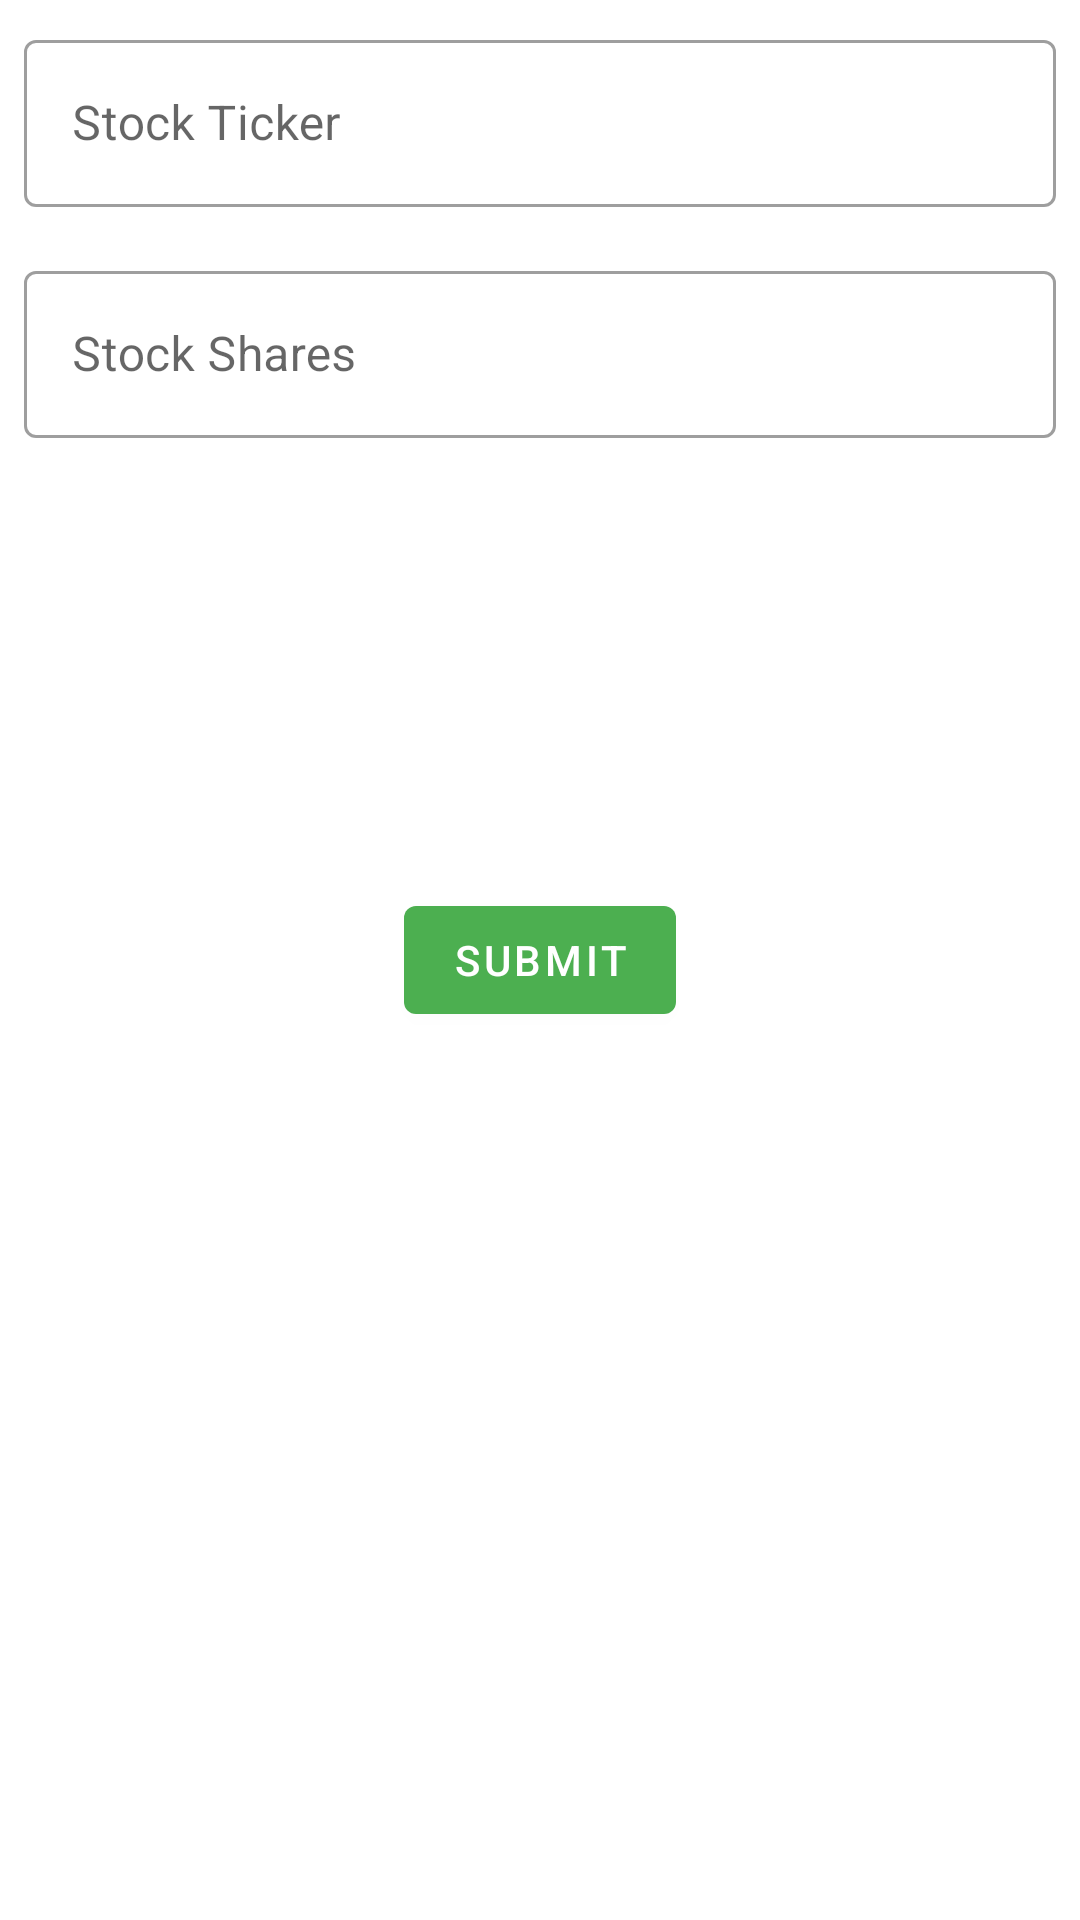

Reconstruct the res/layout file that produces this screen, plus the resources it refers to.
<!-- AndroidManifest.xml: application theme Theme.FinancialTools -->
<!-- res/layout/fragment_wealth_add.xml -->
<?xml version="1.0" encoding="utf-8"?>
<RelativeLayout xmlns:android="http://schemas.android.com/apk/res/android"
    xmlns:tools="http://schemas.android.com/tools"
    android:layout_width="match_parent"
    android:layout_height="match_parent"
    tools:context=".WealthTracker.WealthAddFragment">


    <com.google.android.material.textfield.TextInputLayout
        android:id="@+id/stock_input_text"
        style="@style/Widget.MaterialComponents.TextInputLayout.OutlinedBox"
        android:layout_width="match_parent"
        android:layout_height="wrap_content"
        android:layout_margin="8dp"
        android:hint="Stock Ticker">

        <com.google.android.material.textfield.TextInputEditText
            android:id="@+id/stock_name"
            android:layout_width="match_parent"
            android:layout_height="wrap_content" />

    </com.google.android.material.textfield.TextInputLayout>

    <com.google.android.material.textfield.TextInputLayout
        style="@style/Widget.MaterialComponents.TextInputLayout.OutlinedBox"
        android:layout_below="@id/stock_input_text"
        android:layout_width="match_parent"
        android:layout_height="wrap_content"
        android:layout_margin="8dp"
        android:hint="Stock Shares">

        <com.google.android.material.textfield.TextInputEditText
            android:id="@+id/stock_shares"
            android:layout_width="match_parent"
            android:layout_height="wrap_content"
            android:inputType="number"/>

    </com.google.android.material.textfield.TextInputLayout>

    <com.google.android.material.button.MaterialButton
        android:id="@+id/submit_stock"
        android:layout_centerInParent="true"
        android:layout_width="wrap_content"
        android:layout_height="wrap_content"

        android:text="@string/submit" />
</RelativeLayout>
<!-- resources referenced by this layout -->
<resources>
  <string name="submit">Submit</string>
  <style name="Theme.FinancialTools" parent="Theme.MaterialComponents.DayNight.DarkActionBar">
          
          <item name="colorPrimary">@color/green_primary</item>
          <item name="colorPrimaryVariant">@color/green_dark</item>
          <item name="colorOnPrimary">@color/white</item>
          
          <item name="colorSecondary">@color/teal_200</item>
          <item name="colorSecondaryVariant">@color/teal_700</item>
          <item name="colorOnSecondary">@color/black</item>
          
          <item name="android:statusBarColor" tools:targetApi="l">?attr/colorPrimaryVariant</item>
          
      </style>
  <color name="green_primary">#4caf50</color>
  <color name="green_dark">#087f23</color>
  <color name="white">#FFFFFFFF</color>
  <color name="teal_200">#FF03DAC5</color>
  <color name="teal_700">#FF018786</color>
  <color name="black">#FF000000</color>
</resources>
